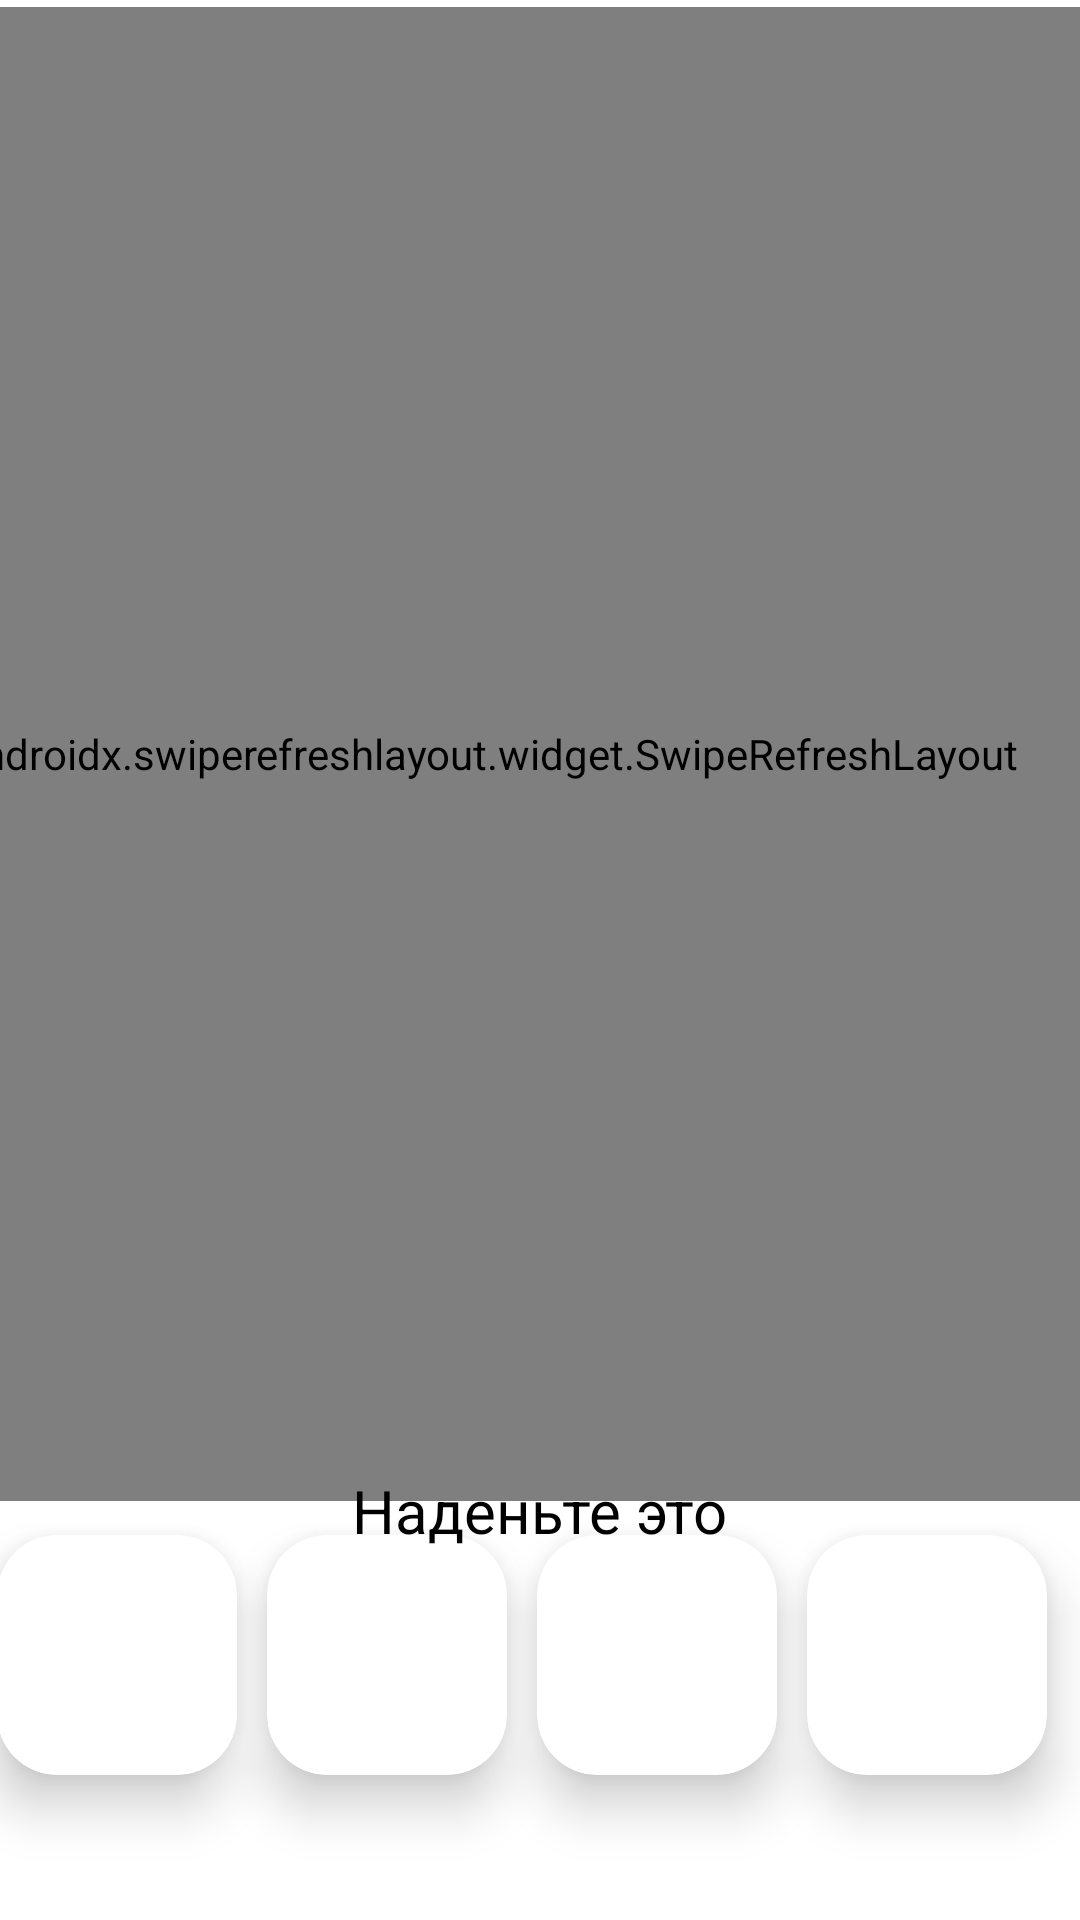

Layout XML and referenced resources for this Android screen:
<!-- AndroidManifest.xml: application theme Theme.Bottom -->
<!-- res/layout/fragment_home.xml -->
<?xml version="1.0" encoding="utf-8"?>
<androidx.constraintlayout.widget.ConstraintLayout xmlns:android="http://schemas.android.com/apk/res/android"
    xmlns:app="http://schemas.android.com/apk/res-auto"
    xmlns:tools="http://schemas.android.com/tools"
    android:layout_width="match_parent"
    android:layout_height="match_parent"
    tools:context=".MainActivity"
    >

    <androidx.swiperefreshlayout.widget.SwipeRefreshLayout
        android:id="@+id/refreshLayout"
        android:layout_width="395dp"
        android:layout_height="498dp"
        android:visibility="visible"
        app:layout_constraintBottom_toBottomOf="parent"
        app:layout_constraintEnd_toEndOf="parent"
        app:layout_constraintHorizontal_bias="1.0"
        app:layout_constraintStart_toStartOf="parent"
        app:layout_constraintTop_toTopOf="parent"
        app:layout_constraintVertical_bias="0.016"
        tools:visibility="visible">


        <TextView
            android:id="@+id/info"
            android:layout_width="wrap_content"
            android:layout_height="64dp"
            android:layout_marginStart="1dp"
            android:layout_marginTop="667dp"
            android:gravity="center"
            android:rotation="0"
            android:rotationX="0"
            android:text="..."
            android:textColor="@color/black"
            android:textAppearance="@style/TextAppearance.AppCompat.Display3" />

    </androidx.swiperefreshlayout.widget.SwipeRefreshLayout>

    <LinearLayout
        android:id="@+id/linearLayout"
        android:layout_width="371dp"
        android:layout_height="132dp"
        android:orientation="horizontal"
        app:layout_constraintBottom_toBottomOf="parent"
        app:layout_constraintEnd_toEndOf="parent"
        app:layout_constraintHorizontal_bias="0.6"
        app:layout_constraintStart_toStartOf="parent"
        app:layout_constraintTop_toBottomOf="@+id/refreshLayout"
        app:layout_constraintVertical_bias="0.835">

        <androidx.cardview.widget.CardView
            android:layout_width="80dp"
            android:layout_height="80dp"
            android:layout_margin="5dp"
            app:cardCornerRadius="20dp"
            app:cardElevation="10dp">


            <LinearLayout
                android:layout_width="match_parent"
                android:layout_height="wrap_content"
                android:gravity="center_horizontal"
                android:orientation="vertical">


                />

            </LinearLayout>

            <ImageView
                android:id="@+id/image1"
                android:layout_width="match_parent"
                android:layout_height="match_parent"
                />

        </androidx.cardview.widget.CardView>

        <androidx.cardview.widget.CardView
            android:layout_width="80dp"
            android:layout_height="80dp"
            android:layout_margin="5dp"
            app:cardCornerRadius="20dp"
            app:cardElevation="10dp">


            <LinearLayout
                android:layout_width="match_parent"
                android:layout_height="wrap_content"
                android:gravity="center_horizontal"
                android:orientation="vertical">


            </LinearLayout>

            <ImageView
                android:id="@+id/image2"
                android:layout_width="match_parent"
                android:layout_height="match_parent"
                app:srcCompat="@drawable/ic_baseline_person_24" />

        </androidx.cardview.widget.CardView>

        <androidx.cardview.widget.CardView
            android:layout_width="80dp"
            android:layout_height="80dp"
            android:layout_margin="5dp"
            app:cardCornerRadius="20dp"
            app:cardElevation="10dp">


            <LinearLayout
                android:layout_width="match_parent"
                android:layout_height="wrap_content"
                android:gravity="center_horizontal"
                android:orientation="vertical">


            </LinearLayout>

            <ImageView
                android:id="@+id/image3"
                android:layout_width="match_parent"
                android:layout_height="match_parent"
                app:srcCompat="@drawable/ic_baseline_person_24" />

        </androidx.cardview.widget.CardView>

        <androidx.cardview.widget.CardView
            android:layout_width="80dp"
            android:layout_height="80dp"
            android:layout_margin="5dp"
            app:cardCornerRadius="20dp"
            app:cardElevation="10dp">


            <LinearLayout
                android:layout_width="match_parent"
                android:layout_height="wrap_content"
                android:gravity="center_horizontal"
                android:orientation="vertical">


            </LinearLayout>

            <ImageView
                android:id="@+id/image4"
                android:layout_width="match_parent"
                android:layout_height="match_parent"
                app:srcCompat="@drawable/ic_baseline_person_24" />

        </androidx.cardview.widget.CardView>

    </LinearLayout>

    <TextView
        android:id="@+id/wear"
        android:layout_width="wrap_content"
        android:layout_height="wrap_content"
        android:text="Наденьте это"
        app:layout_constraintBottom_toTopOf="@+id/linearLayout"
        app:layout_constraintEnd_toEndOf="parent"
        app:layout_constraintStart_toStartOf="parent"
        app:layout_constraintTop_toBottomOf="@+id/refreshLayout"
        android:textStyle=""
        android:textColor="@color/black"
        android:textSize="20dp"/>

</androidx.constraintlayout.widget.ConstraintLayout>
<!-- resources referenced by this layout -->
<resources>
  <style name="Theme.Bottom" parent="Theme.MaterialComponents.DayNight.DarkActionBar">
          
          <item name="colorPrimary">#59CAED</item>
          <item name="colorPrimaryVariant">#59CAED</item>
          <item name="colorOnPrimary">@color/black</item>
          
          <item name="colorSecondary">#00FF0D</item>
          <item name="colorSecondaryVariant">@color/teal_700</item>
          <item name="colorOnSecondary">@color/black</item>
          
          <item name="android:statusBarColor" tools:targetApi="l">?attr/colorPrimaryVariant</item>
          
      </style>
  <!-- not gathered from this repository: default colours our renderer supplied (Android Studio template values) -->
  <color name="teal_700">#FF018786</color>
  <color name="black">#FF000000</color>
</resources>
